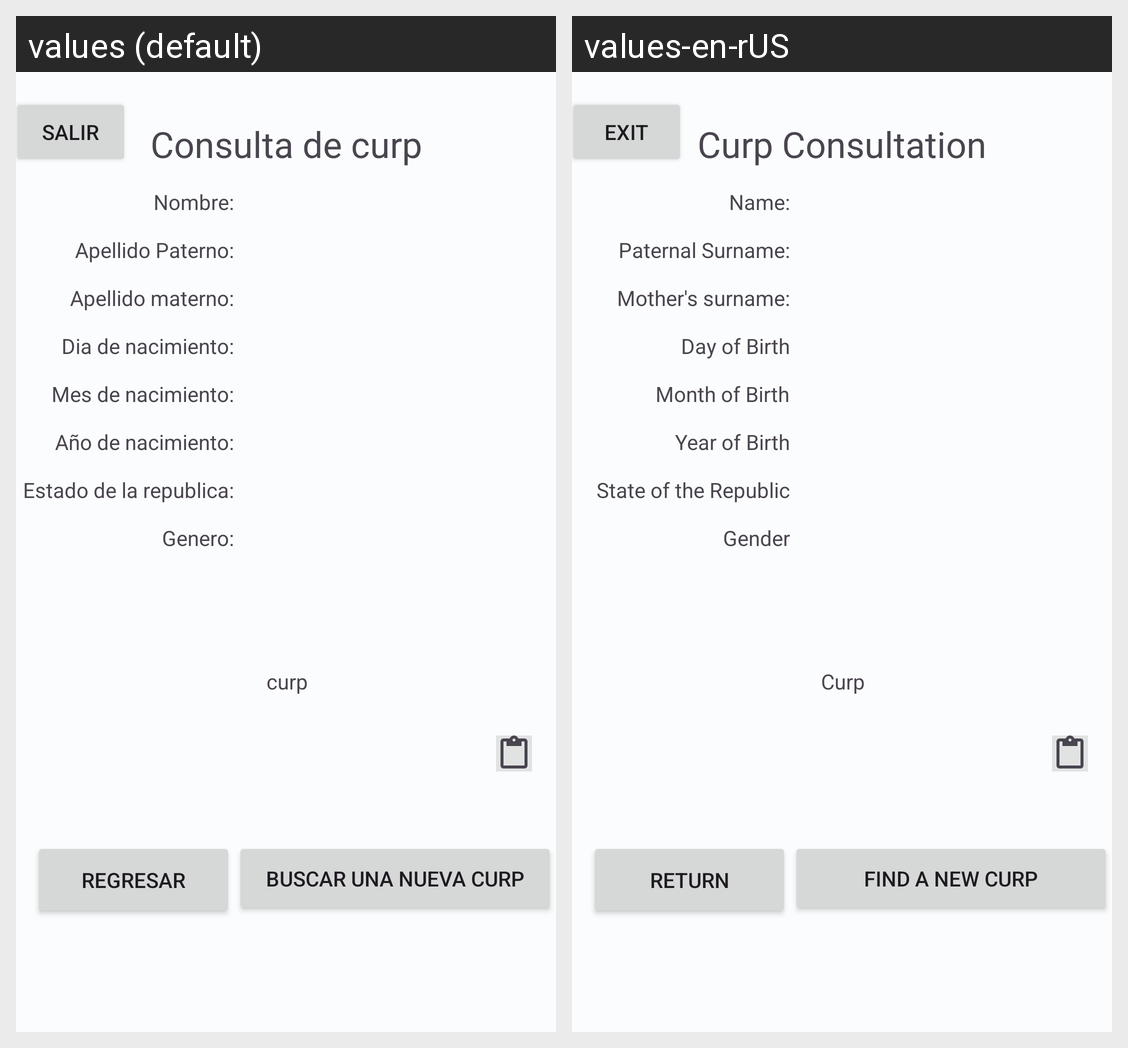

Translations of the strings shown on this Android screen, per locale in the grid:
Android screen res/layout/activity_resultate.xml rendered under 2 locales, left to right: values (default), values-en-rUS. Device: Nexus 5 (rendered at 1080×1920; each locale shown at half size, 540×960, under a caption strip naming it); theme Theme.Curp.
Strings drawn on this screen, with the default value and each locale's value (text and hints the layout hard-codes, and strings that could not be matched under every locale, appear in the picture but are not listed):

title
  values: Consulta de curp
  values-en-rUS: Curp Consultation

nombretxt
  values: Nombre:
  values-en-rUS: Name:

apellido_paternotxt
  values: Apellido Paterno:
  values-en-rUS: Paternal Surname:

apellido_maternotxt
  values: Apellido materno:
  values-en-rUS: Mother's surname:

dia_de_nacimiento_text
  values: Dia de nacimiento:
  values-en-rUS: Day of Birth

mes_de_nacimiento_txt
  values: Mes de nacimiento:
  values-en-rUS: Month of Birth

a_o_de_nacimiento_txt
  values: Año de nacimiento:
  values-en-rUS: Year of Birth

estado_de_la_republicatxt
  values: Estado de la republica:
  values-en-rUS: State of the Republic

curp
  values: curp
  values-en-rUS: Curp

generotxt
  values: Genero:
  values-en-rUS: Gender

regresar
  values: Regresar
  values-en-rUS: Return

buscar_una_nueva_curp
  values: Buscar una nueva curp
  values-en-rUS: Find a new curp

salir
  values: Salir
  values-en-rUS: Exit
